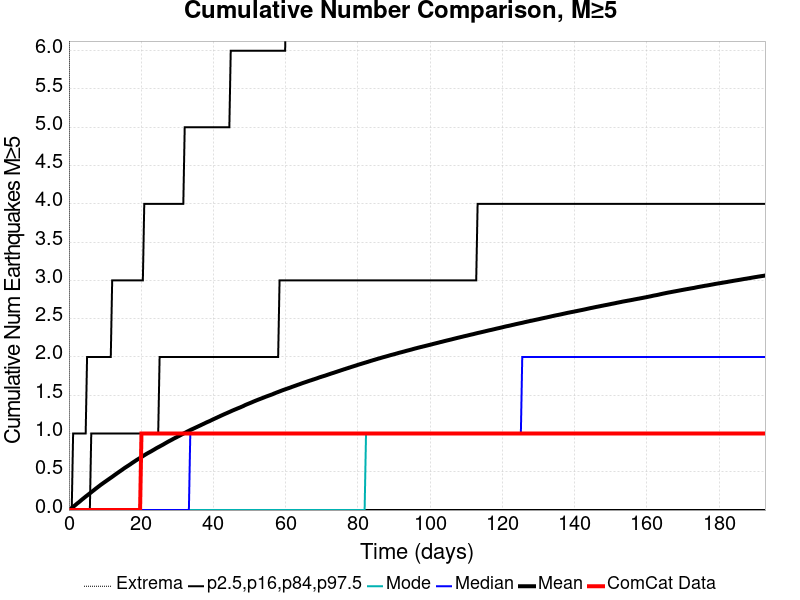

The file beside this chart, header and first rows:
Time (days), ComCat Data, Simulation Mean, Simulation Median, Simulation Mode, Simulation Minimum, Simulation Maximum, 2.5 %-ile, 16 %-ile, 84 %-ile, 97.5 %-ile
0.0, 0.0, 0.0, 0.0, 0.0, 0.0, 0.0, 0.0, 0.0, 0.0, 0.0
0.3862, 0.0, 0.01335, 0.0, 0.0, 0.0, 19.0, 0.0, 0.0, 0.0, 0.0
0.7724, 0.0, 0.02669, 0.0, 0.0, 0.0, 26.0, 0.0, 0.0, 0.0, 0.0
1.159, 0.0, 0.04139, 0.0, 0.0, 0.0, 33.0, 0.0, 0.0, 0.0, 1.0
1.545, 0.0, 0.05609, 0.0, 0.0, 0.0, 34.0, 0.0, 0.0, 0.0, 1.0
1.931, 0.0, 0.07168, 0.0, 0.0, 0.0, 47.0, 0.0, 0.0, 0.0, 1.0
2.317, 0.0, 0.08694, 0.0, 0.0, 0.0, 54.0, 0.0, 0.0, 0.0, 1.0
2.703, 0.0, 0.1009, 0.0, 0.0, 0.0, 57.0, 0.0, 0.0, 0.0, 1.0
3.09, 0.0, 0.1158, 0.0, 0.0, 0.0, 63.0, 0.0, 0.0, 0.0, 1.0
3.476, 0.0, 0.1317, 0.0, 0.0, 0.0, 67.0, 0.0, 0.0, 0.0, 1.0
3.862, 0.0, 0.1467, 0.0, 0.0, 0.0, 70.0, 0.0, 0.0, 0.0, 1.0
4.248, 0.0, 0.1614, 0.0, 0.0, 0.0, 71.0, 0.0, 0.0, 0.0, 1.0
4.635, 0.0, 0.1762, 0.0, 0.0, 0.0, 72.0, 0.0, 0.0, 0.0, 1.0
5.021, 0.0, 0.1902, 0.0, 0.0, 0.0, 76.0, 0.0, 0.0, 0.0, 2.0
5.407, 0.0, 0.2044, 0.0, 0.0, 0.0, 77.0, 0.0, 0.0, 0.0, 2.0
5.793, 0.0, 0.2187, 0.0, 0.0, 0.0, 78.0, 0.0, 0.0, 0.0, 2.0
6.179, 0.0, 0.233, 0.0, 0.0, 0.0, 78.0, 0.0, 0.0, 1.0, 2.0
6.566, 0.0, 0.2474, 0.0, 0.0, 0.0, 78.0, 0.0, 0.0, 1.0, 2.0
6.952, 0.0, 0.2614, 0.0, 0.0, 0.0, 78.0, 0.0, 0.0, 1.0, 2.0
7.338, 0.0, 0.2759, 0.0, 0.0, 0.0, 79.0, 0.0, 0.0, 1.0, 2.0
7.724, 0.0, 0.2903, 0.0, 0.0, 0.0, 84.0, 0.0, 0.0, 1.0, 2.0
8.11, 0.0, 0.3042, 0.0, 0.0, 0.0, 85.0, 0.0, 0.0, 1.0, 2.0
8.497, 0.0, 0.318, 0.0, 0.0, 0.0, 86.0, 0.0, 0.0, 1.0, 2.0
8.883, 0.0, 0.3321, 0.0, 0.0, 0.0, 86.0, 0.0, 0.0, 1.0, 2.0
9.269, 0.0, 0.3448, 0.0, 0.0, 0.0, 86.0, 0.0, 0.0, 1.0, 2.0
9.655, 0.0, 0.358, 0.0, 0.0, 0.0, 86.0, 0.0, 0.0, 1.0, 2.0
10.04, 0.0, 0.3706, 0.0, 0.0, 0.0, 87.0, 0.0, 0.0, 1.0, 2.0
10.43, 0.0, 0.3836, 0.0, 0.0, 0.0, 87.0, 0.0, 0.0, 1.0, 2.0
10.81, 0.0, 0.3963, 0.0, 0.0, 0.0, 88.0, 0.0, 0.0, 1.0, 2.0
11.2, 0.0, 0.4089, 0.0, 0.0, 0.0, 88.0, 0.0, 0.0, 1.0, 2.0
11.59, 0.0, 0.4216, 0.0, 0.0, 0.0, 88.0, 0.0, 0.0, 1.0, 2.0
11.97, 0.0, 0.4342, 0.0, 0.0, 0.0, 88.0, 0.0, 0.0, 1.0, 3.0
12.36, 0.0, 0.4474, 0.0, 0.0, 0.0, 88.0, 0.0, 0.0, 1.0, 3.0
12.74, 0.0, 0.4609, 0.0, 0.0, 0.0, 88.0, 0.0, 0.0, 1.0, 3.0
13.13, 0.0, 0.4737, 0.0, 0.0, 0.0, 89.0, 0.0, 0.0, 1.0, 3.0
13.52, 0.0, 0.4867, 0.0, 0.0, 0.0, 89.0, 0.0, 0.0, 1.0, 3.0
13.9, 0.0, 0.4992, 0.0, 0.0, 0.0, 89.0, 0.0, 0.0, 1.0, 3.0
14.29, 0.0, 0.5119, 0.0, 0.0, 0.0, 90.0, 0.0, 0.0, 1.0, 3.0
14.68, 0.0, 0.5245, 0.0, 0.0, 0.0, 90.0, 0.0, 0.0, 1.0, 3.0
15.06, 0.0, 0.5376, 0.0, 0.0, 0.0, 91.0, 0.0, 0.0, 1.0, 3.0
15.45, 0.0, 0.5506, 0.0, 0.0, 0.0, 92.0, 0.0, 0.0, 1.0, 3.0
15.83, 0.0, 0.5625, 0.0, 0.0, 0.0, 92.0, 0.0, 0.0, 1.0, 3.0
16.22, 0.0, 0.5742, 0.0, 0.0, 0.0, 92.0, 0.0, 0.0, 1.0, 3.0
16.61, 0.0, 0.586, 0.0, 0.0, 0.0, 93.0, 0.0, 0.0, 1.0, 3.0
16.99, 0.0, 0.5979, 0.0, 0.0, 0.0, 93.0, 0.0, 0.0, 1.0, 3.0
17.38, 0.0, 0.611, 0.0, 0.0, 0.0, 94.0, 0.0, 0.0, 1.0, 3.0
17.77, 0.0, 0.6233, 0.0, 0.0, 0.0, 95.0, 0.0, 0.0, 1.0, 3.0
18.15, 0.0, 0.6352, 0.0, 0.0, 0.0, 96.0, 0.0, 0.0, 1.0, 3.0
18.54, 0.0, 0.6473, 0.0, 0.0, 0.0, 96.0, 0.0, 0.0, 1.0, 3.0
18.92, 0.0, 0.659, 0.0, 0.0, 0.0, 96.0, 0.0, 0.0, 1.0, 3.0
19.31, 0.0, 0.6697, 0.0, 0.0, 0.0, 96.0, 0.0, 0.0, 1.0, 3.0
19.7, 0.0, 0.6812, 0.0, 0.0, 0.0, 96.0, 0.0, 0.0, 1.0, 3.0
20.08, 1.0, 0.6921, 0.0, 0.0, 0.0, 96.0, 0.0, 0.0, 1.0, 3.0
20.47, 1.0, 0.7045, 0.0, 0.0, 0.0, 96.0, 0.0, 0.0, 1.0, 3.0
20.86, 1.0, 0.7158, 0.0, 0.0, 0.0, 96.0, 0.0, 0.0, 1.0, 4.0
21.24, 1.0, 0.727, 0.0, 0.0, 0.0, 96.0, 0.0, 0.0, 1.0, 4.0
21.63, 1.0, 0.7379, 0.0, 0.0, 0.0, 96.0, 0.0, 0.0, 1.0, 4.0
22.01, 1.0, 0.7481, 0.0, 0.0, 0.0, 96.0, 0.0, 0.0, 1.0, 4.0
22.4, 1.0, 0.7577, 0.0, 0.0, 0.0, 96.0, 0.0, 0.0, 1.0, 4.0
22.79, 1.0, 0.7679, 0.0, 0.0, 0.0, 96.0, 0.0, 0.0, 1.0, 4.0
... 440 more rows
